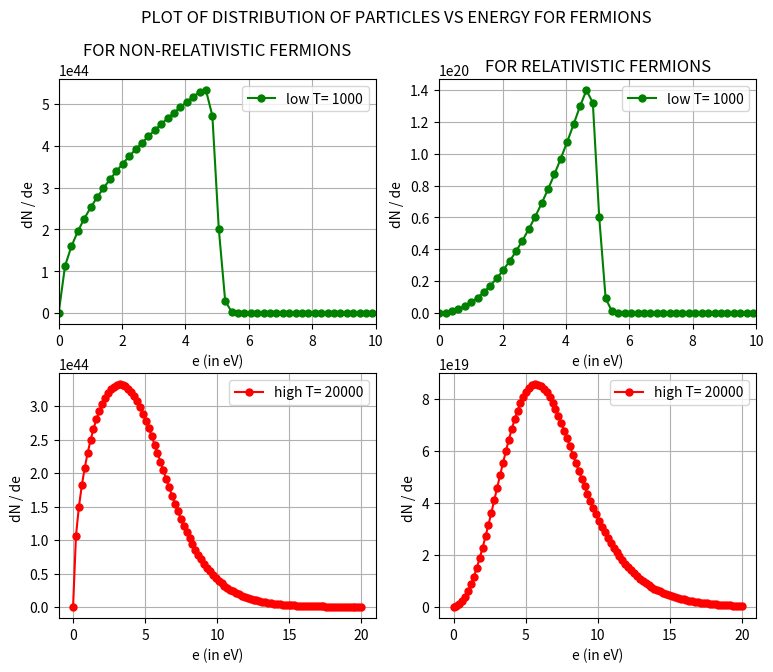
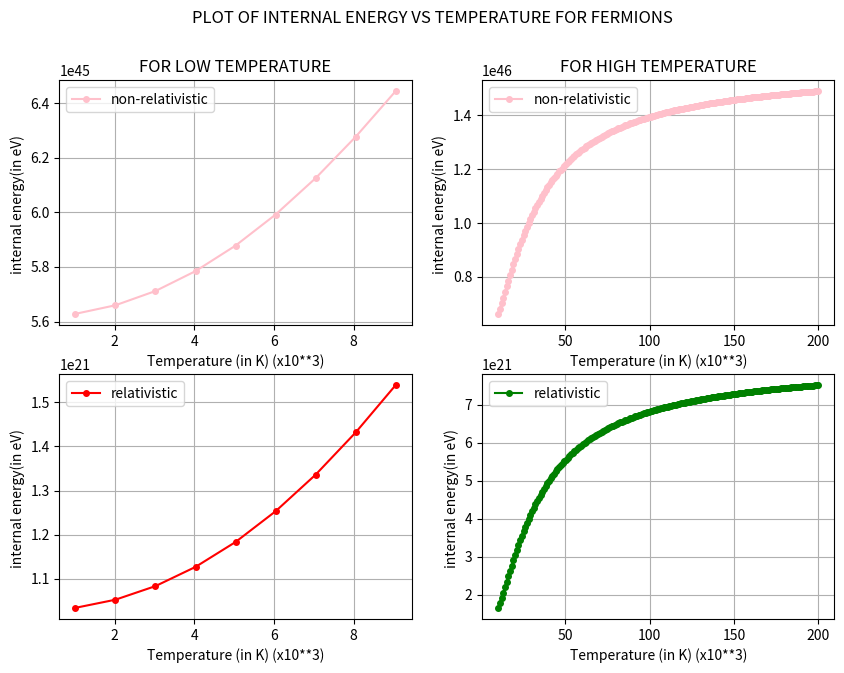
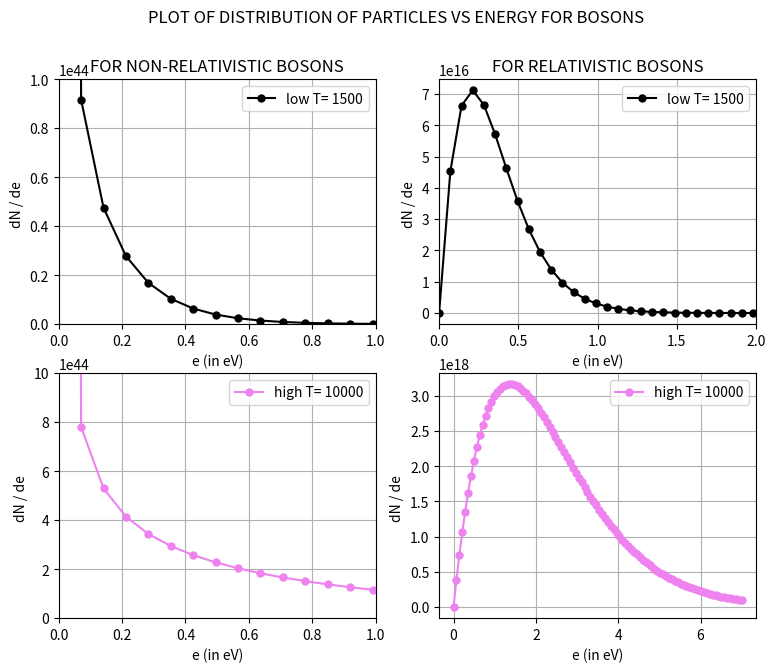
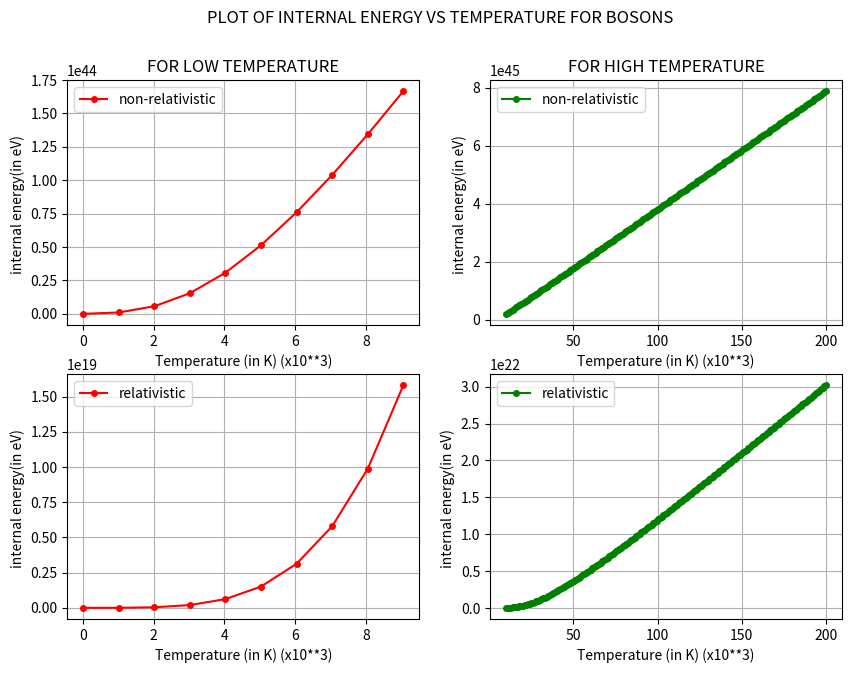

Python code for these plots, in order:
#!/usr/bin/env python
# coding: utf-8

# In[4]:




import matplotlib.pyplot as plt
import numpy as np
from scipy import stats
from scipy import integrate
import warnings

warnings.filterwarnings('ignore')
c =3*10**(8)
h = 4.1357*10**(-15) #eV s
k = 8.617 * 10**(-5) # eV/K
N = 6.022 *10**(23)
m =1 ; V=1
#for bose-einstein
def f_be(X,alpha):
    
    Y = 1/(np.exp(alpha)*np.exp(X) - 1)
    return Y

#for fermi-dirac 
def f_fd(X,alpha):
    
    Y = 1/(np.exp(alpha)*np.exp(X) + 1)
    return Y

#distribution of particles 
def dN_de(e,T,case1,case2):  #case can be either R(relativistic) or NR(non relativistic)
    alpha=-U/(k*T)
    alpha2 =-ef/(k*T)
    X = e/(k*T)
    if case1 == 'R' and case2 =='B':
        return (4*V*np.pi/(h*c)**3)*f_be(X,alpha)*(e**2)
    
    elif case1 == 'NR' and case2 =='B':
        return (2*V*np.pi*(2*m)**(3/2)/h**3)*f_be(X,alpha)*(e**0.5)
        
    elif case1 == 'R' and case2 =='F':
        return (4*V*np.pi/(h*c)**3)*f_fd(X,alpha2)*(e**2)
    
    elif case1 == 'NR' and case2 =='F':
        return (2*V*np.pi*(2*m)**(3/2)/h**3)*f_fd(X,alpha2)*(e**0.5)
    
    else:
        print('ERROR? plz only enter the valid cases i.e (N,NR,B,F)for(relativistic,non-relativistic,bosons and fermions)')
    
    
    
def internal(T,case1,case2):
    internal_energy = []
    for i in T:
        alpha1=-U/(k*i)
        alpha2 =-ef/(k*i)
        
        if case1 == 'R' and case2 =='B':
            
            f=lambda e:(4*V*np.pi/(h*c)**3)*(1/(np.exp(alpha1)*np.exp(e/(k*i)) - 1))*(e**3)
            internal_energy.append(integrate.quad(f,U+0.0001,10)[0])
        
        elif case1 == 'NR' and case2 =='B':
            f=lambda e:(2*V*np.pi*(2*m)**(3/2)/h**3)*(1/(np.exp(alpha1)*np.exp(e/(k*i)) -1))*(e**1.5)
            internal_energy.append(integrate.quad(f,U+0.0001,2)[0])
        
        elif case1 == 'R' and case2 =='F':
            f=lambda e:(4*V*np.pi/(h*c)**3)*(1/(np.exp(alpha2)*np.exp(e/(k*i)) +1))*(e**3)
            internal_energy.append(integrate.quad(f,0.0001,10)[0])
            
        elif case1 == 'NR' and case2 =='F':
            f=lambda e:(2*V*np.pi*(2*m)**(3/2)/h**3)*(1/(np.exp(alpha2)*np.exp(e/(k*i)) +1))*(e**1.5)
            internal_energy.append(integrate.quad(f,0.0001,10)[0])        
        else:
            print('ERROR? plz only enter the valid cases i.e (N,NR,B,F)for(relativistic,non-relativistic,bosons and fermions)')
        
    return internal_energy




#fermi_level = (h**2 /(8*m)) * (3*N/(np.pi *V))**(2/3)
#fermi_temp = fermi_level/k

#plot of dN/de vs e for fermions 
e = np.linspace(0,20,100)
T =[1000,20000,50000]
U=0;ef=5
print('The characteristic temperature used here is 1/k = ',1/k)
fig=plt.figure()
fig.set_figheight(7)
fig.set_figwidth(9)

plt.subplot(2,2,1)
plt.plot(e,dN_de(e, T[0], case1='NR', case2='F'),'o-',c='g',markersize=5,label='low T= '+str(T[0]))
plt.legend()
plt.grid()
plt.xlabel('e (in eV)')
plt.ylabel('dN / de ')
plt.title("FOR NON-RELATIVISTIC FERMIONS")
plt.xlim(0,10)
plt.subplot(2,2,2)
plt.plot(e,dN_de(e, T[0], case1='R', case2='F'),'o-',c='g',markersize=5,label='low T= '+str(T[0]))
plt.legend(loc='best')
plt.grid()
plt.xlabel('e (in eV)')
plt.ylabel('dN / de ')
plt.title("FOR RELATIVISTIC FERMIONS")
plt.xlim(0,10)
plt.subplot(2,2,3)
plt.plot(e,dN_de(e, T[1], case1='NR', case2='F'),'o-',c='r',markersize=5,label='high T= '+str(T[1]))
plt.legend(loc='best')
plt.grid()
plt.xlabel('e (in eV)')
plt.ylabel('dN / de ')
#plt.title("FOR NON-RELATIVISTIC BOSONS")

plt.subplot(2,2,4)
plt.plot(e,dN_de(e, T[1], case1='R', case2='F'),'o-',c='r',markersize=5,label='high T= '+str(T[1]))
plt.legend(loc='best')
plt.grid()
plt.xlabel('e (in eV)')
plt.ylabel('dN / de ')

#plt.title("FOR RELATIVISTIC BOSONS")
plt.suptitle('PLOT OF DISTRIBUTION OF PARTICLES VS ENERGY FOR FERMIONS')

plt.show()

#for internal energy plot

T=np.linspace(10,200000,200)

fig=plt.figure()
fig.set_figheight(7)
fig.set_figwidth(10)
plt.subplot(2,2,1)
plt.plot(T[:10]/1000,internal(T[:10], case1='NR', case2='F'),'o-',c='pink',markersize=4,label='non-relativistic')
plt.grid()
plt.xlabel('Temperature (in K) (x10**3)')
plt.ylabel('internal energy(in eV) ')
plt.title("FOR LOW TEMPERATURE")
plt.legend()

plt.subplot(2,2,2)
plt.plot(T[10:]/1000,internal(T[10:], case1='NR', case2='F'),'o-',c='pink',markersize=4,label='non-relativistic')
plt.grid()
plt.xlabel('Temperature (in K) (x10**3)')
plt.ylabel('internal energy(in eV) ')
plt.title("FOR HIGH TEMPERATURE")
plt.legend()
plt.suptitle('PLOT OF INTERNAL ENERGY VS TEMPERATURE FOR FERMIONS ')

plt.subplot(2,2,3)
plt.plot(T[:10]/1000,internal(T[:10], case1='R', case2='F'),'o-',c='r',markersize=4,label='relativistic')
plt.grid()
plt.xlabel('Temperature (in K) (x10**3)')
plt.ylabel('internal energy(in eV) ')
#plt.title("FOR LOW TEMPERATURE")
plt.legend()

plt.subplot(2,2,4)
plt.plot(T[10:]/1000,internal(T[10:], case1='R', case2='F'),'o-',c='g',markersize=4,label='relativistic')
plt.grid()
plt.xlabel('Temperature (in K) (x10**3)')
plt.ylabel('internal energy(in eV) ')
#plt.title("FOR HIGH TEMPERATURE")
plt.suptitle('PLOT OF INTERNAL ENERGY VS TEMPERATURE FOR FERMIONS ')
plt.legend()
plt.show()




#plot of dN/de vs e for bosons
U=0
e = np.linspace(U+0.0001,7,100)

T =[1500,10000,50000]

fig=plt.figure()
fig.set_figheight(7)
fig.set_figwidth(9)

plt.subplot(2,2,1)
plt.plot(e,dN_de(e, T[0], case1='NR', case2='B'),'o-',c='k',markersize=5,label='low T= '+str(T[0]))
plt.legend()
plt.grid()
plt.xlabel('e (in eV)')
plt.ylabel('dN / de ')
plt.xlim(0,1)
plt.ylim(0,1e44)
plt.title("FOR NON-RELATIVISTIC BOSONS")

plt.subplot(2,2,2)
plt.plot(e,dN_de(e, T[0], case1='R', case2='B'),'o-',c='k',markersize=5,label='low T= '+str(T[0]))
plt.legend(loc='best')
plt.grid()
plt.xlabel('e (in eV)')
plt.ylabel('dN / de ')
plt.xlim(0,2)

plt.title("FOR RELATIVISTIC BOSONS")

plt.subplot(2,2,3)
plt.plot(e,dN_de(e, T[1], case1='NR', case2='B'),'o-',c='violet',markersize=5,label='high T= '+str(T[1]))
plt.legend(loc='best')
plt.grid()
plt.xlabel('e (in eV)')
plt.ylabel('dN / de ')
plt.xlim(0,1)
plt.ylim([0,1e45])
#plt.title("FOR NON-RELATIVISTIC BOSONS")

plt.subplot(2,2,4)
plt.plot(e,dN_de(e, T[1], case1='R', case2='B'),'o-',c='violet',markersize=5,label='high T= '+str(T[1]))
plt.legend(loc='best')
plt.grid()
plt.xlabel('e (in eV)')
plt.ylabel('dN / de ')

#plt.title("FOR RELATIVISTIC BOSONS")
plt.suptitle('PLOT OF DISTRIBUTION OF PARTICLES VS ENERGY FOR BOSONS')

plt.show()
#fermi_level = h**2 /(8*m) * (3*N/np.pi /V)**(2/3)

#for internal energy plot

T=np.linspace(10,200000,200)

fig=plt.figure()
fig.set_figheight(7)
fig.set_figwidth(10)
plt.subplot(2,2,1)
plt.plot(T[:10]/1000,internal(T[:10], case1='NR', case2='B'),'o-',c='r',markersize=4,label='non-relativistic')
plt.grid()
plt.xlabel('Temperature (in K) (x10**3)')
plt.ylabel('internal energy(in eV) ')
plt.title("FOR LOW TEMPERATURE")
plt.legend()

plt.subplot(2,2,2)
plt.plot(T[10:]/1000,internal(T[10:], case1='NR', case2='B'),'o-',c='g',markersize=4,label='non-relativistic')
plt.grid()
plt.xlabel('Temperature (in K) (x10**3)')
plt.ylabel('internal energy(in eV) ')
plt.title("FOR HIGH TEMPERATURE")
plt.legend()
plt.suptitle('PLOT OF INTERNAL ENERGY VS TEMPERATURE FOR BOSONS ')

plt.subplot(2,2,3)
plt.plot(T[:10]/1000,internal(T[:10], case1='R', case2='B'),'o-',c='r',markersize=4,label='relativistic')
plt.grid()
plt.xlabel('Temperature (in K) (x10**3)')
plt.ylabel('internal energy(in eV) ')
#plt.title("FOR LOW TEMPERATURE")
plt.legend()

plt.subplot(2,2,4)
plt.plot(T[10:]/1000,internal(T[10:], case1='R', case2='B'),'o-',c='g',markersize=4,label='relativistic')
plt.grid()
plt.xlabel('Temperature (in K) (x10**3)')
plt.ylabel('internal energy(in eV) ')
#plt.title("FOR HIGH TEMPERATURE")
plt.suptitle('PLOT OF INTERNAL ENERGY VS TEMPERATURE FOR BOSONS ')
plt.legend()
plt.show()




slope1=stats.linregress(T[1:],internal(T[1:], case1='NR', case2='F'))[0]
slope2=stats.linregress(T[1:],internal(T[1:], case1='R', case2='F'))[0]
slope3=stats.linregress(T,internal(T, case1='NR', case2='B'))[0]
slope4=stats.linregress(T,internal(T, case1='R', case2='B'))[0]
specific_heat=[slope1,slope2,slope3,slope4]

print('The specific heat for fermi gas for non-relativistic fermions is ',slope1)
print('The specific heat for fermi gas for relativistic fermions is ',slope2)
print('The specific heat for boson gas for non-relativistic bosons is ',slope3)
print('The specific heat for boson gas for relativistic bosons is ',slope4)


#references :Thermal Physics by SC Garg ,R M Bansal & C K Ghosh book pageno:595 section 14.2,14.3,14.4  


# In[ ]:




